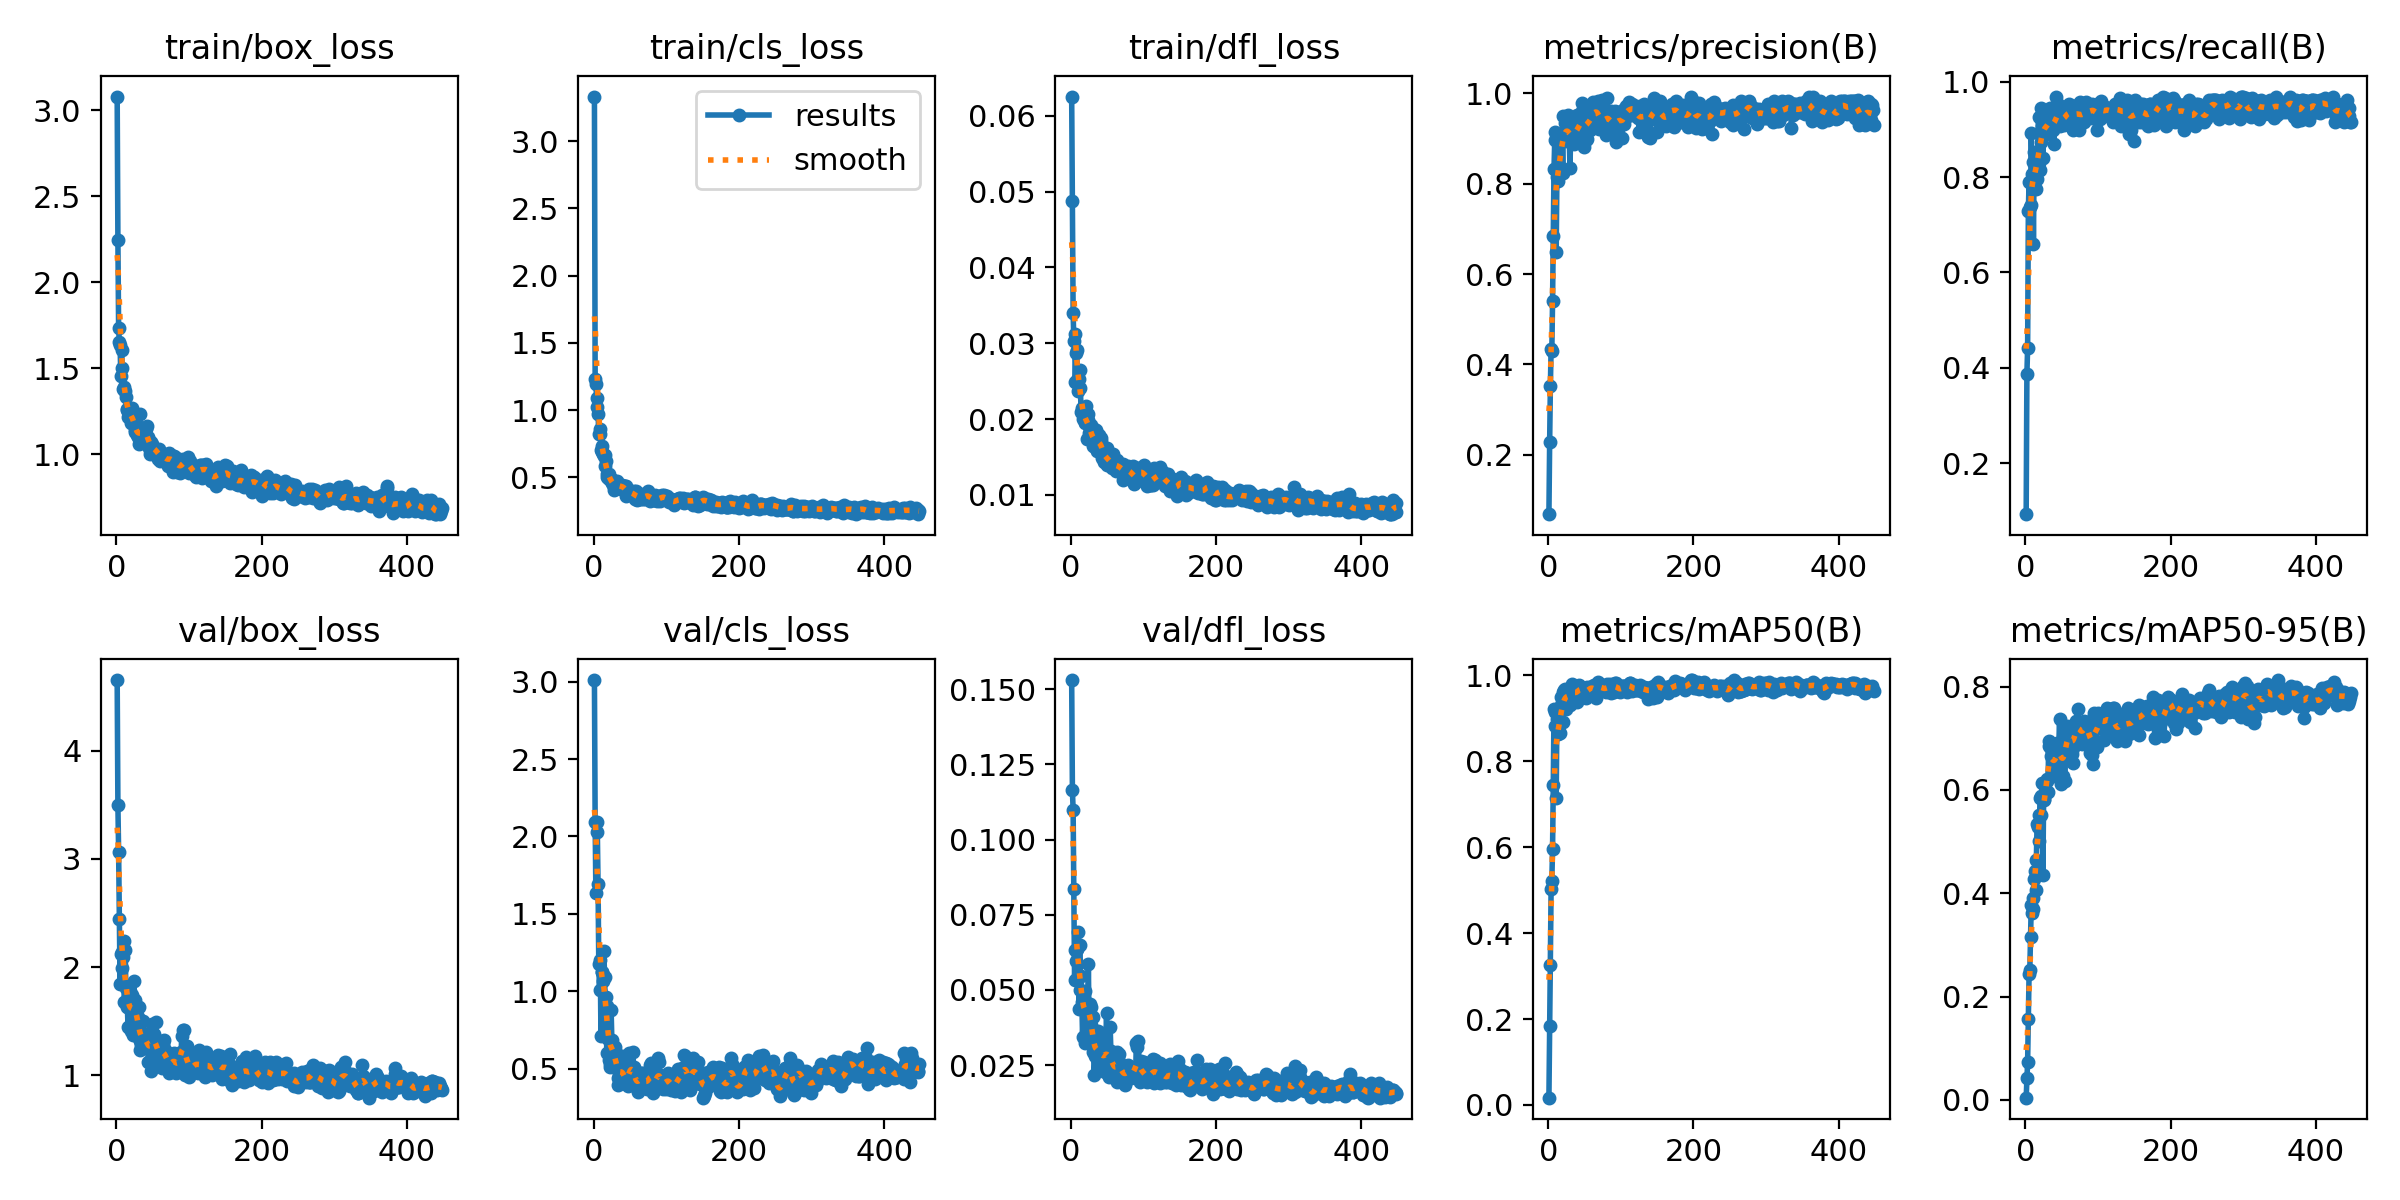

The data file committed next to this chart (first rows):
epoch, time, train/box_loss, train/cls_loss, train/dfl_loss, metrics/precision(B), metrics/recall(B), metrics/mAP50(B), metrics/mAP50-95(B), val/box_loss, val/cls_loss, val/dfl_loss, lr/pg0, lr/pg1, lr/pg2
1, 82.6, 3.08, 3.333, 0.06255, 0.06845, 0.09302, 0.017, 0.00439, 4.656, 3.011, 0.153, 0.0006496, 0.0006496, 0.0006496
2, 111.2, 2.248, 1.229, 0.04879, 0.2279, 0.3876, 0.1843, 0.0419, 3.499, 2.093, 0.1165, 0.001315, 0.001315, 0.001315
3, 127.6, 1.731, 1.197, 0.03401, 0.3521, 0.4419, 0.3268, 0.07372, 3.066, 1.636, 0.1098, 0.001979, 0.001979, 0.001979
4, 152.1, 1.651, 1.09, 0.03026, 0.4343, 0.7287, 0.5026, 0.1574, 2.447, 2.091, 0.08344, 0.001994, 0.001994, 0.001994
5, 174.9, 1.633, 1.021, 0.03118, 0.4294, 0.7907, 0.5223, 0.2445, 1.845, 2.031, 0.0532, 0.001992, 0.001992, 0.001992
6, 194.5, 1.456, 0.9731, 0.02489, 0.5395, 0.7364, 0.5954, 0.2515, 2.118, 1.691, 0.06329, 0.00199, 0.00199, 0.00199
7, 212.3, 1.609, 0.821, 0.02871, 0.6852, 0.7425, 0.7454, 0.3159, 1.992, 1.173, 0.05966, 0.001988, 0.001988, 0.001988
8, 230.5, 1.504, 0.8193, 0.02912, 0.8334, 0.8917, 0.9214, 0.3782, 2.143, 1.01, 0.06362, 0.001986, 0.001986, 0.001986
9, 246.1, 1.377, 0.8597, 0.02516, 0.8967, 0.8062, 0.8827, 0.3617, 2.088, 1.2, 0.06358, 0.001984, 0.001984, 0.001984
10, 262, 1.39, 0.7052, 0.02366, 0.9146, 0.8307, 0.9142, 0.3905, 2.244, 0.7087, 0.06924, 0.001982, 0.001982, 0.001982
11, 281.1, 1.371, 0.6922, 0.02535, 0.6492, 0.6589, 0.715, 0.3697, 1.674, 1.122, 0.04353, 0.00198, 0.00198, 0.00198
12, 297.4, 1.37, 0.7304, 0.02649, 0.8147, 0.8527, 0.8971, 0.4274, 2.16, 1.122, 0.06505, 0.001978, 0.001978, 0.001978
13, 315.2, 1.334, 0.673, 0.02407, 0.8365, 0.8327, 0.873, 0.4441, 1.802, 1.066, 0.04984, 0.001976, 0.001976, 0.001976
14, 330.6, 1.263, 0.6602, 0.02087, 0.8069, 0.7752, 0.8623, 0.4066, 1.816, 1.261, 0.05463, 0.001974, 0.001974, 0.001974
15, 346.6, 1.257, 0.6683, 0.02142, 0.8298, 0.845, 0.8882, 0.4635, 1.629, 1.094, 0.04611, 0.001972, 0.001972, 0.001972
16, 366.5, 1.217, 0.5873, 0.02007, 0.8369, 0.7955, 0.8658, 0.5332, 1.444, 0.8817, 0.03433, 0.00197, 0.00197, 0.00197
17, 383.7, 1.258, 0.619, 0.02053, 0.9071, 0.8326, 0.9317, 0.5281, 1.625, 0.9597, 0.04415, 0.001968, 0.001968, 0.001968
18, 399.7, 1.233, 0.5276, 0.0212, 0.9019, 0.9267, 0.9482, 0.5524, 1.685, 0.6034, 0.04472, 0.001966, 0.001966, 0.001966
19, 417.3, 1.255, 0.5062, 0.01952, 0.9015, 0.8295, 0.9207, 0.5012, 1.78, 0.9016, 0.04969, 0.001964, 0.001964, 0.001964
20, 433.1, 1.183, 0.4948, 0.01955, 0.823, 0.8139, 0.8922, 0.5843, 1.404, 0.6929, 0.03237, 0.001962, 0.001962, 0.001962
21, 450.2, 1.267, 0.5231, 0.02175, 0.9495, 0.8736, 0.9597, 0.5883, 1.606, 0.5553, 0.0446, 0.00196, 0.00196, 0.00196
22, 467.6, 1.186, 0.4906, 0.0174, 0.9096, 0.9457, 0.9663, 0.5512, 1.737, 0.5291, 0.04571, 0.001958, 0.001958, 0.001958
23, 483.1, 1.229, 0.483, 0.01988, 0.9346, 0.907, 0.9677, 0.6126, 1.371, 0.5129, 0.03502, 0.001956, 0.001956, 0.001956
24, 502.3, 1.242, 0.4879, 0.02073, 0.9156, 0.8411, 0.9204, 0.4361, 1.869, 0.8795, 0.05848, 0.001954, 0.001954, 0.001954
25, 518.3, 1.132, 0.4563, 0.0182, 0.8952, 0.9302, 0.9564, 0.5797, 1.572, 0.6832, 0.03559, 0.001952, 0.001952, 0.001952
26, 533.8, 1.143, 0.4409, 0.01872, 0.9198, 0.8915, 0.9458, 0.5828, 1.694, 0.5999, 0.04541, 0.00195, 0.00195, 0.00195
27, 552.1, 1.132, 0.4805, 0.01918, 0.9519, 0.9225, 0.9627, 0.6131, 1.556, 0.5321, 0.0383, 0.001949, 0.001949, 0.001949
28, 568.1, 1.114, 0.4052, 0.018, 0.9484, 0.9147, 0.967, 0.5937, 1.61, 0.6002, 0.04434, 0.001947, 0.001947, 0.001947
29, 583.9, 1.121, 0.4428, 0.01737, 0.8976, 0.8915, 0.9367, 0.6211, 1.535, 0.6372, 0.0367, 0.001945, 0.001945, 0.001945
30, 603.4, 1.101, 0.4124, 0.01709, 0.8358, 0.8992, 0.9304, 0.6177, 1.348, 0.5272, 0.02926, 0.001943, 0.001943, 0.001943
31, 621.7, 1.058, 0.442, 0.01644, 0.9133, 0.8982, 0.9526, 0.5959, 1.629, 0.5399, 0.041, 0.001941, 0.001941, 0.001941
32, 637.3, 1.232, 0.4738, 0.01865, 0.922, 0.9168, 0.9596, 0.6939, 1.236, 0.5964, 0.02161, 0.001939, 0.001939, 0.001939
33, 654.1, 1.067, 0.4263, 0.01631, 0.9411, 0.9225, 0.9788, 0.686, 1.312, 0.3956, 0.02809, 0.001937, 0.001937, 0.001937
34, 672.7, 1.151, 0.4456, 0.01849, 0.9103, 0.9444, 0.9629, 0.6831, 1.282, 0.4395, 0.02787, 0.001935, 0.001935, 0.001935
35, 688.3, 1.136, 0.4325, 0.0171, 0.9149, 0.9169, 0.9639, 0.666, 1.368, 0.464, 0.03405, 0.001933, 0.001933, 0.001933
36, 706.5, 1.097, 0.4365, 0.01576, 0.8887, 0.9284, 0.9594, 0.675, 1.26, 0.4218, 0.02717, 0.001931, 0.001931, 0.001931
37, 722, 1.102, 0.4355, 0.01621, 0.8923, 0.9147, 0.9534, 0.6339, 1.498, 0.5204, 0.03628, 0.001929, 0.001929, 0.001929
38, 738.2, 1.123, 0.416, 0.01665, 0.928, 0.8995, 0.9646, 0.6781, 1.32, 0.4668, 0.0282, 0.001927, 0.001927, 0.001927
39, 756.4, 1.144, 0.4425, 0.01789, 0.9106, 0.869, 0.9384, 0.6273, 1.356, 0.5795, 0.02809, 0.001925, 0.001925, 0.001925
40, 772.2, 1.113, 0.4336, 0.01746, 0.9512, 0.9064, 0.9634, 0.6328, 1.379, 0.4769, 0.03384, 0.001923, 0.001923, 0.001923
41, 792.9, 1.146, 0.4315, 0.01707, 0.9216, 0.912, 0.9597, 0.6605, 1.278, 0.447, 0.02684, 0.001921, 0.001921, 0.001921
42, 810.7, 1.165, 0.4218, 0.01753, 0.8928, 0.968, 0.975, 0.6769, 1.307, 0.4722, 0.02949, 0.001919, 0.001919, 0.001919
43, 826.4, 1.101, 0.4332, 0.01483, 0.9368, 0.9195, 0.9761, 0.6587, 1.324, 0.4194, 0.02577, 0.001917, 0.001917, 0.001917
44, 846.1, 1.086, 0.4391, 0.01608, 0.9303, 0.9315, 0.9673, 0.6906, 1.116, 0.4012, 0.02448, 0.001915, 0.001915, 0.001915
45, 867.9, 1.037, 0.3608, 0.01503, 0.9318, 0.953, 0.9625, 0.6492, 1.364, 0.4088, 0.03321, 0.001913, 0.001913, 0.001913
46, 890.8, 1.004, 0.375, 0.01438, 0.9601, 0.9333, 0.9704, 0.6889, 1.26, 0.3984, 0.02567, 0.001911, 0.001911, 0.001911
47, 907.1, 1.07, 0.3764, 0.01472, 0.9796, 0.907, 0.9703, 0.7379, 1.041, 0.3905, 0.02282, 0.001909, 0.001909, 0.001909
48, 923, 1.033, 0.3836, 0.01532, 0.9221, 0.9178, 0.9576, 0.6496, 1.294, 0.4272, 0.02831, 0.001907, 0.001907, 0.001907
49, 942.5, 1.058, 0.3961, 0.01612, 0.8822, 0.9147, 0.9593, 0.6116, 1.473, 0.6008, 0.04248, 0.001905, 0.001905, 0.001905
50, 961.7, 1.027, 0.389, 0.01398, 0.9343, 0.9302, 0.9681, 0.6715, 1.347, 0.5238, 0.02749, 0.001903, 0.001903, 0.001903
51, 977.5, 1.045, 0.4011, 0.01498, 0.9444, 0.9217, 0.9592, 0.669, 1.286, 0.4535, 0.02435, 0.001901, 0.001901, 0.001901
52, 993.2, 1.018, 0.379, 0.01424, 0.8962, 0.937, 0.9474, 0.6264, 1.383, 0.5128, 0.02507, 0.001899, 0.001899, 0.001899
53, 1013, 1.033, 0.3673, 0.01475, 0.9591, 0.9087, 0.9716, 0.6882, 1.187, 0.4872, 0.02112, 0.001897, 0.001897, 0.001897
54, 1029, 1.029, 0.3922, 0.0143, 0.8984, 0.9147, 0.9558, 0.6165, 1.487, 0.6067, 0.03759, 0.001895, 0.001895, 0.001895
55, 1044, 1.03, 0.3987, 0.01418, 0.9596, 0.9201, 0.9661, 0.6721, 1.332, 0.5091, 0.02976, 0.001893, 0.001893, 0.001893
56, 1065, 1.023, 0.3685, 0.01385, 0.9489, 0.9457, 0.9685, 0.7085, 1.187, 0.3965, 0.02411, 0.001891, 0.001891, 0.001891
57, 1085, 0.9728, 0.3392, 0.01356, 0.9489, 0.9147, 0.9704, 0.723, 1.11, 0.4329, 0.02414, 0.001889, 0.001889, 0.001889
58, 1100, 1.031, 0.399, 0.01542, 0.9187, 0.9457, 0.971, 0.721, 1.143, 0.3802, 0.02397, 0.001887, 0.001887, 0.001887
59, 1116, 0.9881, 0.341, 0.01372, 0.9226, 0.938, 0.9693, 0.6825, 1.278, 0.4311, 0.02403, 0.001885, 0.001885, 0.001885
60, 1135, 0.9593, 0.3351, 0.01386, 0.9392, 0.9535, 0.9744, 0.706, 1.211, 0.3859, 0.02526, 0.001883, 0.001883, 0.001883
... 388 more rows
